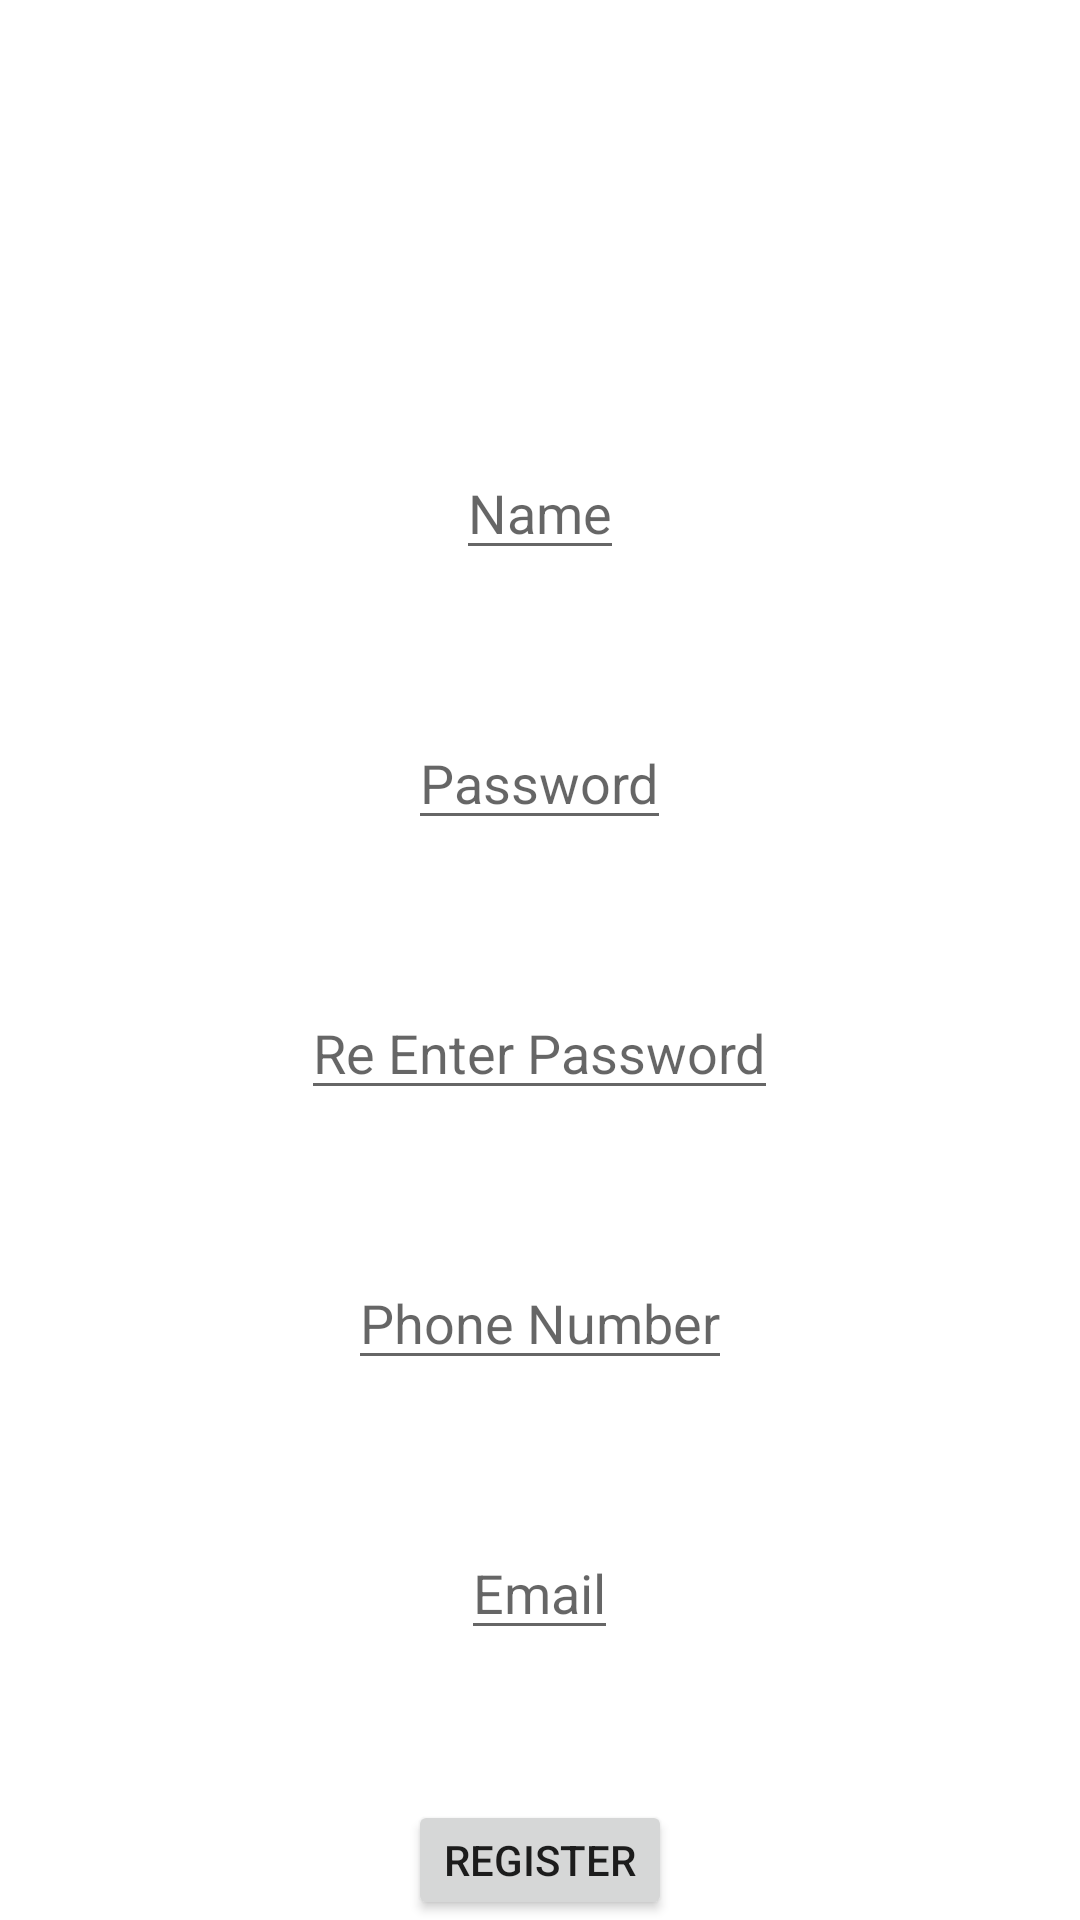

Reconstruct the res/layout file that produces this screen, plus the resources it refers to.
<!-- AndroidManifest.xml: application theme Theme.ResturantApp -->
<!-- res/layout/activity_register.xml -->
<?xml version="1.0" encoding="utf-8"?>

<LinearLayout xmlns:android="http://schemas.android.com/apk/res/android"
    xmlns:app="http://schemas.android.com/apk/res-auto"
    xmlns:tools="http://schemas.android.com/tools"
    android:layout_width="match_parent"
    android:layout_height="match_parent"
    tools:context=".Register"
    android:orientation="vertical"
    android:gravity="center_horizontal">

    <EditText
        android:id="@+id/register_name"
        android:layout_width="wrap_content"
        android:layout_height="40dp"
        android:layout_marginTop="150dp"
        android:hint="@string/Name" />

    <EditText
        android:id="@+id/register_password"
        android:layout_width="wrap_content"
        android:layout_height="40dp"
        android:layout_marginTop="50dp"
        android:hint="@string/Password"/>
    <EditText
        android:id="@+id/register_repassword"
        android:layout_width="wrap_content"
        android:layout_height="40dp"
        android:layout_marginTop="50dp"
        android:hint="@string/re_enter_password"/>

    <EditText
        android:id="@+id/register_phoneno"
        android:layout_width="wrap_content"
        android:layout_height="40dp"
        android:layout_marginTop="50dp"
        android:hint="@string/phone_number"/>

    <EditText
        android:id="@+id/register_email"
        android:layout_width="wrap_content"
        android:layout_height="40dp"
        android:layout_marginTop="50dp"
        android:hint="@string/email"/>

    <Button
        android:id="@+id/register_button"
        android:layout_width="wrap_content"
        android:layout_height="40dp"
        android:layout_marginTop="50dp"
        android:text="@string/Register"/>

    <LinearLayout
        android:layout_width="wrap_content"
        android:layout_height="wrap_content"
        android:layout_marginTop="20dp"
        android:orientation="horizontal">

        <TextView
            android:layout_width="wrap_content"
            android:layout_height="40dp"
            android:text="@string/gotAccount"/>

        <TextView
            android:id="@+id/register_login"
            android:layout_width="wrap_content"
            android:layout_height="40dp"
            android:paddingLeft="20dp"
            android:textStyle="bold"
            android:text="@string/login" />

    </LinearLayout>



</LinearLayout>
<!-- resources referenced by this layout -->
<resources>
  <string name="Name">Name</string>
  <string name="Password">Password</string>
  <string name="Register">Register</string>
  <string name="email">Email</string>
  <string name="gotAccount">Already Got An Account?</string>
  <string name="login">Login</string>
  <string name="phone_number">Phone Number</string>
  <string name="re_enter_password">Re Enter Password</string>
  <style name="Theme.ResturantApp" parent="Theme.MaterialComponents.DayNight.DarkActionBar">
          
          <item name="colorPrimary">@color/purple_500</item>
          <item name="colorPrimaryVariant">@color/purple_700</item>
          <item name="colorOnPrimary">@color/white</item>
          
          <item name="colorSecondary">@color/teal_200</item>
          <item name="colorSecondaryVariant">@color/teal_700</item>
          <item name="colorOnSecondary">@color/black</item>
          
          <item name="android:statusBarColor" tools:targetApi="l">?attr/colorPrimaryVariant</item>
          
      </style>
  <!-- not gathered from this repository: default colours our renderer supplied (Android Studio template values) -->
  <color name="purple_500">#FF6200EE</color>
  <color name="purple_700">#FF3700B3</color>
  <color name="teal_200">#FF03DAC5</color>
  <color name="teal_700">#FF018786</color>
  <color name="black">#FF000000</color>
  <color name="white">#FFFFFFFF</color>
</resources>
